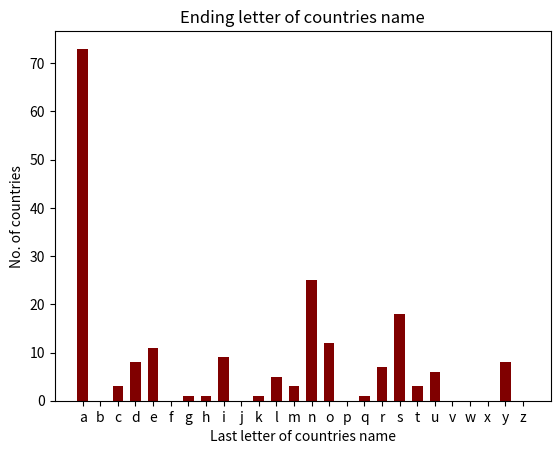

Python code for this plot:
import string
import matplotlib.pyplot as plt

countries = "United States, Russia, Canada, China, Mexico, Brazil, Italy, United Kingdom, Australia, France, Germany, Spain, Japan, India, Egypt, Ireland, Iceland, Argentina, South Africa, Portugal, Sweden, Chile, Norway, South Korea, Finland, Turkey, North Korea, Greece, Iran, New Zealand, Poland, Iraq, Denmark, Madagascar, Peru, Switzerland, Cuba, Netherlands, Pakistan, Mongolia, Saudi Arabia, Indonesia, Colombia, Austria, Ukraine, Belgium, Niger, Thailand, Afghanistan, Vietnam, Morocco, Israel, Panama, Democratic Republic of the Congo, Uruguay, Bolivia, Sudan, Venezuela, Republic of the Congo, Kazakhstan, Philippines, Nigeria, Romania, Hungary, Paraguay, Nepal, Czech Republic, Croatia, Algeria, Syria, Libya, Estonia, Yemen, Slovakia, Kenya, Somalia, Haiti, United Arab Emirates, Latvia, Ethiopia, Lithuania, Malaysia, Jamaica, Papua New Guinea, Sri Lanka, Ecuador, Dominica, Chad, Oman, Belarus, Bulgaria, Laos, Cambodia, Albania, Jordan, Taiwan, Serbia, Luxembourg, Slovenia, Costa Rica, Bosnia and Herzegovina, Uzbekistan, Bangladesh, Tunisia, Zimbabwe, Honduras, Myanmar, Guatemala, Georgia, Ghana, Mali, Dominican Republic, Vatican City, Bahamas, Cyprus, South Sudan, North Macedonia, Turkmenistan, Nicaragua, Angola, Qatar, Singapore, Ivory Coast, Armenia, Lebanon, Belize, Tanzania, Malta, Uganda, El Salvador, Zambia, Fiji, Andorra, Guinea, Guyana, Moldova, Azerbaijan, Botswana, Monaco, Bhutan, Montenegro, Namibia, Central African Republic, Kuwait, Mozambique, Liberia, Liechtenstein, Suriname, Kosovo, Cameroon, Senegal, Rwanda, Togo, Tajikistan, Lesotho, Trinidad and Tobago, Eritrea, Kyrgyzstan, Barbados, Eswatini, San Marino, Maldives, Mauritania, Gambia, Malawi, Benin, Sierra Leone, Bahrain, Mauritius, Djibouti, Gabon, Federated States of Micronesia, Seychelles, Tonga, Brunei, Burkina Faso, Samoa, Cape Verde, Burundi, Equatorial Guinea, East Timor, Antigua and Barbuda, Solomon Islands, Saint Kitts and Nevis, Saint Lucia, Guinea-Bissau, Vanuatu, Marshall Islands, Tuvalu, Grenada, Kiribati, Saint Vincent and the Grenadines, Palau, Comoros, Nauru, São Tomé and Príncipe"

countries_list = countries.split(',')
alphabet = list(string.ascii_lowercase)
countries_spelled = []
countries_count = 0
count_lst = []
letter_to_search = 'u'

for country in range(len(countries_list)-1):
    countries_list[country] = countries_list[country].strip().lower()
    countries_spelled.append(list(countries_list[country]))


for i in alphabet:
    countries_count=0
    for letter in countries_spelled:
        # print(letter[-1])
        if letter[-1] == i:
            countries_count +=1
            # print(letter)
    count_lst.append(countries_count)
    print(i + ': ' + str(countries_count))


# print(f"There are {countries_count} countries that have {letter_to_search} as the last letter")
plt.xlabel("Last letter of countries name")
plt.ylabel("No. of countries")
plt.title("Ending letter of countries name")
plt.bar(alphabet, count_lst, color ='maroon',width = 0.6)
plt.show()